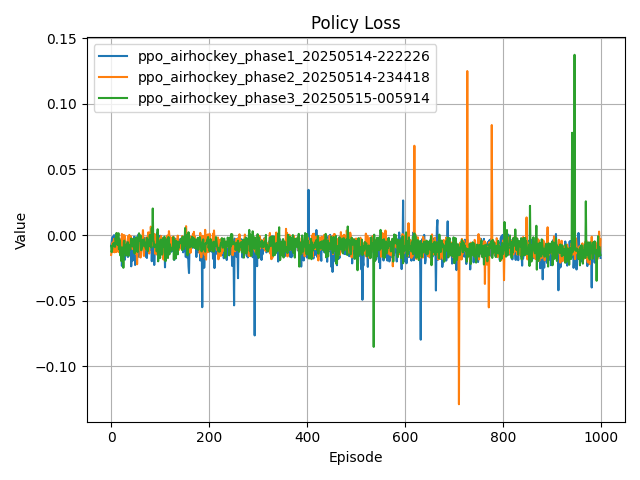

Values plotted in this chart, from the file beside it:
step, value, run, metric
0, -0.008162, ppo_airhockey_phase1_20250514-222226, Policy Loss
1, -0.005754, ppo_airhockey_phase1_20250514-222226, Policy Loss
2, -0.002349, ppo_airhockey_phase1_20250514-222226, Policy Loss
3, -0.001475, ppo_airhockey_phase1_20250514-222226, Policy Loss
4, -0.001277, ppo_airhockey_phase1_20250514-222226, Policy Loss
5, -0.004801, ppo_airhockey_phase1_20250514-222226, Policy Loss
6, -7.515130710089579e-05, ppo_airhockey_phase1_20250514-222226, Policy Loss
7, -0.002777, ppo_airhockey_phase1_20250514-222226, Policy Loss
8, -0.0008578, ppo_airhockey_phase1_20250514-222226, Policy Loss
9, -0.002561, ppo_airhockey_phase1_20250514-222226, Policy Loss
10, -0.005801, ppo_airhockey_phase1_20250514-222226, Policy Loss
11, -0.0004354, ppo_airhockey_phase1_20250514-222226, Policy Loss
12, -0.002582, ppo_airhockey_phase1_20250514-222226, Policy Loss
13, -0.008181, ppo_airhockey_phase1_20250514-222226, Policy Loss
14, -0.008036, ppo_airhockey_phase1_20250514-222226, Policy Loss
15, -0.008309, ppo_airhockey_phase1_20250514-222226, Policy Loss
16, -0.003079, ppo_airhockey_phase1_20250514-222226, Policy Loss
17, -0.002574, ppo_airhockey_phase1_20250514-222226, Policy Loss
18, -0.01037, ppo_airhockey_phase1_20250514-222226, Policy Loss
19, -0.005384, ppo_airhockey_phase1_20250514-222226, Policy Loss
20, -0.01552, ppo_airhockey_phase1_20250514-222226, Policy Loss
21, -0.009616, ppo_airhockey_phase1_20250514-222226, Policy Loss
22, -0.02359, ppo_airhockey_phase1_20250514-222226, Policy Loss
23, -0.01231, ppo_airhockey_phase1_20250514-222226, Policy Loss
24, -0.003494, ppo_airhockey_phase1_20250514-222226, Policy Loss
25, -0.01194, ppo_airhockey_phase1_20250514-222226, Policy Loss
26, -0.01004, ppo_airhockey_phase1_20250514-222226, Policy Loss
27, -0.01112, ppo_airhockey_phase1_20250514-222226, Policy Loss
28, -0.01892, ppo_airhockey_phase1_20250514-222226, Policy Loss
29, -0.004677, ppo_airhockey_phase1_20250514-222226, Policy Loss
30, -0.0112, ppo_airhockey_phase1_20250514-222226, Policy Loss
31, -0.01088, ppo_airhockey_phase1_20250514-222226, Policy Loss
32, -0.006403, ppo_airhockey_phase1_20250514-222226, Policy Loss
33, -0.01091, ppo_airhockey_phase1_20250514-222226, Policy Loss
34, -0.01669, ppo_airhockey_phase1_20250514-222226, Policy Loss
35, -0.01655, ppo_airhockey_phase1_20250514-222226, Policy Loss
36, -0.006339, ppo_airhockey_phase1_20250514-222226, Policy Loss
37, -0.008606, ppo_airhockey_phase1_20250514-222226, Policy Loss
38, -0.009497, ppo_airhockey_phase1_20250514-222226, Policy Loss
39, -0.01156, ppo_airhockey_phase1_20250514-222226, Policy Loss
40, -0.002552, ppo_airhockey_phase1_20250514-222226, Policy Loss
41, -0.02388, ppo_airhockey_phase1_20250514-222226, Policy Loss
42, -0.013, ppo_airhockey_phase1_20250514-222226, Policy Loss
43, -0.004359, ppo_airhockey_phase1_20250514-222226, Policy Loss
44, -0.0195, ppo_airhockey_phase1_20250514-222226, Policy Loss
45, -0.01468, ppo_airhockey_phase1_20250514-222226, Policy Loss
46, -0.0132, ppo_airhockey_phase1_20250514-222226, Policy Loss
47, -0.001341, ppo_airhockey_phase1_20250514-222226, Policy Loss
48, -0.005939, ppo_airhockey_phase1_20250514-222226, Policy Loss
49, -0.02289, ppo_airhockey_phase1_20250514-222226, Policy Loss
50, -0.01506, ppo_airhockey_phase1_20250514-222226, Policy Loss
51, -0.00211, ppo_airhockey_phase1_20250514-222226, Policy Loss
52, -0.00622, ppo_airhockey_phase1_20250514-222226, Policy Loss
53, -0.006573, ppo_airhockey_phase1_20250514-222226, Policy Loss
54, -0.001771, ppo_airhockey_phase1_20250514-222226, Policy Loss
55, -0.006364, ppo_airhockey_phase1_20250514-222226, Policy Loss
56, 0.0004701, ppo_airhockey_phase1_20250514-222226, Policy Loss
57, -0.01675, ppo_airhockey_phase1_20250514-222226, Policy Loss
58, -0.006134, ppo_airhockey_phase1_20250514-222226, Policy Loss
59, -0.01422, ppo_airhockey_phase1_20250514-222226, Policy Loss
... 2,940 more rows
